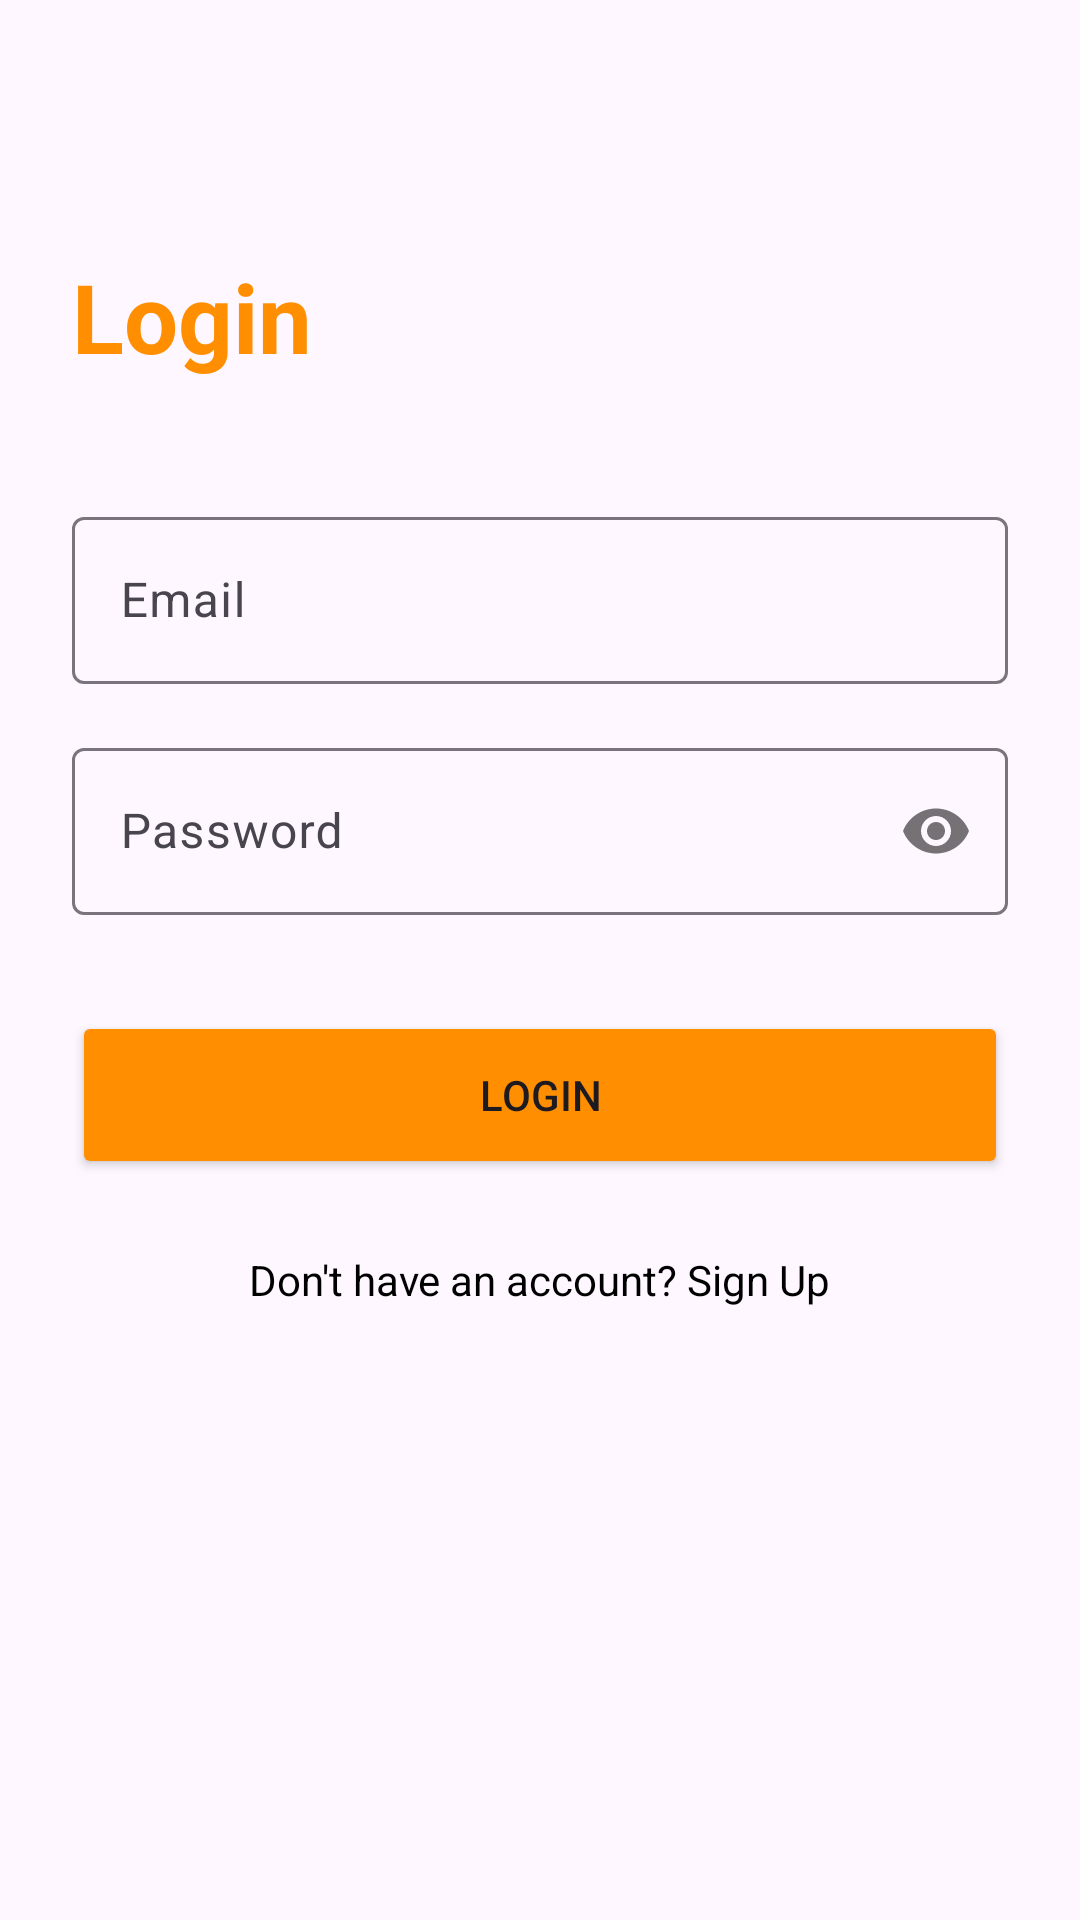

Here is an Android app screen rendered from its layout file. Give the layout XML and the strings, colors and styles it references.
<!-- AndroidManifest.xml: application theme Theme.Campflow -->
<!-- res/layout/activity_login.xml -->
<?xml version="1.0" encoding="utf-8"?>
<androidx.constraintlayout.widget.ConstraintLayout xmlns:android="http://schemas.android.com/apk/res/android"
    xmlns:app="http://schemas.android.com/apk/res-auto"
    android:layout_width="match_parent"
    android:layout_height="match_parent"
    android:padding="24dp">

    <TextView
        android:id="@+id/loginTitle"
        android:layout_width="wrap_content"
        android:layout_height="wrap_content"
        android:text="Login"
        android:textSize="32sp"
        android:textStyle="bold"
        android:textColor="#FF8F00"
        app:layout_constraintTop_toTopOf="parent"
        app:layout_constraintStart_toStartOf="parent"
        android:layout_marginTop="60dp"/>

    <com.google.android.material.textfield.TextInputLayout
        android:id="@+id/emailLayout"
        android:layout_width="match_parent"
        android:layout_height="wrap_content"
        android:layout_marginTop="40dp"
        app:layout_constraintTop_toBottomOf="@id/loginTitle">

        <com.google.android.material.textfield.TextInputEditText
            android:id="@+id/emailEdit"
            android:layout_width="match_parent"
            android:layout_height="wrap_content"
            android:hint="Email"
            android:inputType="textEmailAddress"/>
    </com.google.android.material.textfield.TextInputLayout>

    <com.google.android.material.textfield.TextInputLayout
        android:id="@+id/passwordLayout"
        android:layout_width="match_parent"
        android:layout_height="wrap_content"
        android:layout_marginTop="16dp"
        app:passwordToggleEnabled="true"
        app:layout_constraintTop_toBottomOf="@id/emailLayout">

        <com.google.android.material.textfield.TextInputEditText
            android:id="@+id/passwordEdit"
            android:layout_width="match_parent"
            android:layout_height="wrap_content"
            android:hint="Password"
            android:inputType="textPassword"/>
    </com.google.android.material.textfield.TextInputLayout>

    <Button
        android:id="@+id/btnLogin"
        android:layout_width="match_parent"
        android:layout_height="56dp"
        android:layout_marginTop="32dp"
        android:text="Login"
        android:backgroundTint="@color/orange"
        app:layout_constraintTop_toBottomOf="@id/passwordLayout"/>

    <TextView
        android:id="@+id/txtRegister"
        android:layout_width="wrap_content"
        android:layout_height="wrap_content"
        android:layout_marginTop="24dp"
        android:text="Don't have an account? Sign Up"
        android:textColor="@color/black"
        app:layout_constraintTop_toBottomOf="@id/btnLogin"
        app:layout_constraintStart_toStartOf="parent"
        app:layout_constraintEnd_toEndOf="parent"/>

</androidx.constraintlayout.widget.ConstraintLayout>
<!-- resources referenced by this layout -->
<resources>
  <color name="black">#000000</color>
  <color name="orange">#FF8F00</color>
  <style name="Theme.Campflow" parent="Base.Theme.Campflow" />
  <style name="Base.Theme.Campflow" parent="Theme.Material3.DayNight.NoActionBar">
          
          
      </style>
</resources>
